Run: headless pygame with SDL's dummy video driver; simulated clock (each Clock.tick advances the game by its frame time, no real sleeping); random seed 0; keys injected as events and as key.get_pressed() state; no mouse input; restart key R tapped at the start of phases 3 and 4.
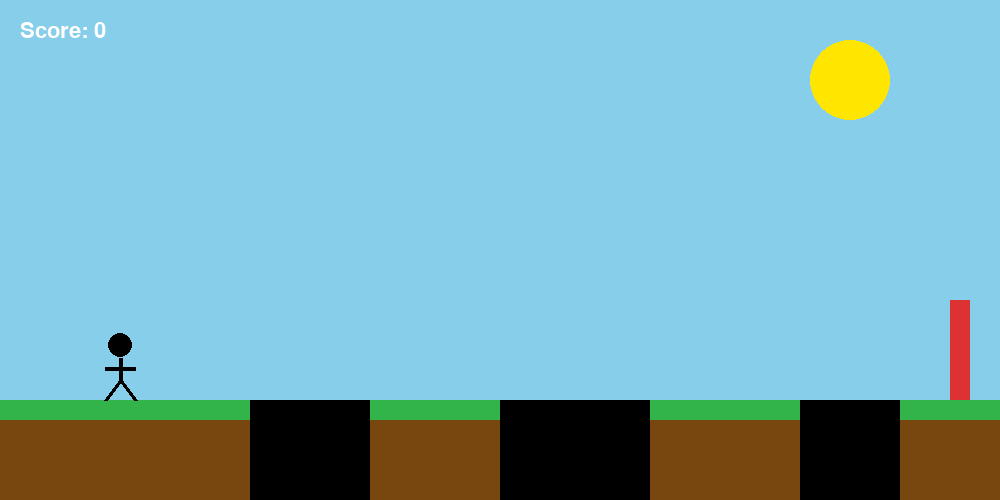
Frame 1 of 4 · flips 1–60 · no input
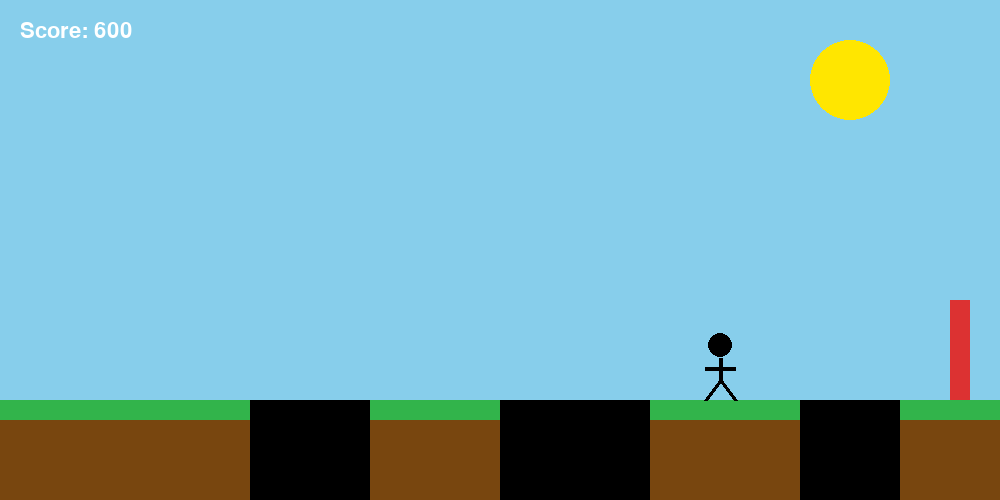
Frame 2 of 4 · flips 61–180 · tapped SPACE, RETURN · held RIGHT (→), D
Frame 3 of 4 · flips 181–300 · tapped R · held DOWN (↓), S · screen unchanged from frame 2, image omitted
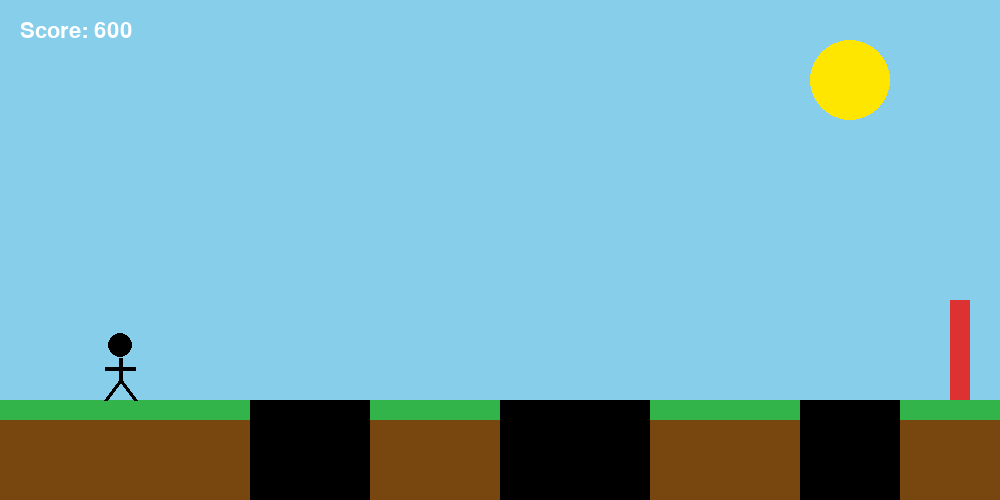
Frame 4 of 4 · flips 301–420 · tapped R · held LEFT (←), A, UP (↑), W

The pygame program that drew these frames:

import pygame
import sys

pygame.init()

# =============================
# SETUP
# =============================
WIDTH = 1000
HEIGHT = 500

screen = pygame.display.set_mode((WIDTH, HEIGHT))
pygame.display.set_caption("Stickman Platformer")

clock = pygame.time.Clock()

# =============================
# WARNA
# =============================
SKY = (135, 206, 235)
GROUND = (50, 180, 75)
DIRT = (120, 70, 15)
BLACK = (0, 0, 0)
WHITE = (255, 255, 255)
RED = (220, 50, 50)

# =============================
# PLAYER
# =============================
player_x = 100
player_y = 300

player_w = 40
player_h = 70

velocity_y = 0
gravity = 0.8
jump_power = -15

speed = 5
on_ground = False

# =============================
# PLATFORM / GROUND
# =============================
ground_y = 400

# Lubang
holes = [
    pygame.Rect(250, ground_y, 120, 100),
    pygame.Rect(500, ground_y, 150, 100),
    pygame.Rect(800, ground_y, 100, 100),
]

# =============================
# FONT
# =============================
font = pygame.font.SysFont("Arial", 32)

# =============================
# SCORE
# =============================
score = 0
game_over = False

# =============================
# DRAW STICKMAN
# =============================
def draw_stickman(x, y):
    # Kepala
    pygame.draw.circle(screen, BLACK, (x + 20, y + 15), 12)

    # Badan
    pygame.draw.line(screen, BLACK, (x + 20, y + 28), (x + 20, y + 50), 4)

    # Tangan
    pygame.draw.line(screen, BLACK, (x + 5, y + 38), (x + 35, y + 38), 4)

    # Kaki
    pygame.draw.line(screen, BLACK, (x + 20, y + 50), (x + 5, y + 70), 4)
    pygame.draw.line(screen, BLACK, (x + 20, y + 50), (x + 35, y + 70), 4)


# =============================
# GAME LOOP
# =============================
while True:

    # =========================
    # EVENT
    # =========================
    for event in pygame.event.get():
        if event.type == pygame.QUIT:
            pygame.quit()
            sys.exit()

        if event.type == pygame.KEYDOWN:
            if game_over and event.key == pygame.K_r:
                # Reset game
                player_x = 100
                player_y = 300
                velocity_y = 0
                score = 0
                game_over = False

    keys = pygame.key.get_pressed()

    if not game_over:

        # =====================
        # GERAK PLAYER
        # =====================
        if keys[pygame.K_a] or keys[pygame.K_LEFT]:
            player_x -= speed

        if keys[pygame.K_d] or keys[pygame.K_RIGHT]:
            player_x += speed

        # Lompat
        if (keys[pygame.K_SPACE]) and on_ground:
            velocity_y = jump_power
            on_ground = False

        # Gravity
        velocity_y += gravity
        player_y += velocity_y

        # Batas tanah
        player_rect = pygame.Rect(player_x, player_y, player_w, player_h)

        standing = False

        # Cek apakah di atas lubang
        in_hole = False
        for hole in holes:
            if player_rect.colliderect(hole):
                in_hole = True

        if player_y + player_h >= ground_y and not in_hole:
            player_y = ground_y - player_h
            velocity_y = 0
            standing = True

        on_ground = standing

        # Jatuh ke bawah = kalah
        if player_y > HEIGHT:
            game_over = True

        # Score berdasarkan jarak
        score = max(score, player_x - 100)

    # =========================
    # DRAW
    # =========================
    screen.fill(SKY)

    # Matahari
    pygame.draw.circle(screen, (255, 230, 0), (850, 80), 40)

    # Ground
    pygame.draw.rect(
        screen,
        GROUND,
        (0, ground_y, WIDTH, HEIGHT - ground_y)
    )

    # Dirt layer
    pygame.draw.rect(
        screen,
        DIRT,
        (0, ground_y + 20, WIDTH, HEIGHT - ground_y)
    )

    # Lubang
    for hole in holes:
        pygame.draw.rect(screen, BLACK, hole)

    # Stickman
    draw_stickman(player_x, player_y)

    # Score text
    score_text = font.render(f"Score: {score}", True, WHITE)
    screen.blit(score_text, (20, 20))

    # Finish line
    pygame.draw.rect(screen, RED, (950, 300, 20, 100))

    # Menang
    if player_x > 930:
        win_text = font.render("KAMU MENANG!", True, WHITE)
        screen.blit(win_text, (350, 180))

    # Game over
    if game_over:
        over_text = font.render("GAME OVER", True, RED)
        retry_text = font.render("Tekan R untuk restart", True, WHITE)

        screen.blit(over_text, (380, 180))
        screen.blit(retry_text, (300, 240))

    pygame.display.update()
    clock.tick(60)
